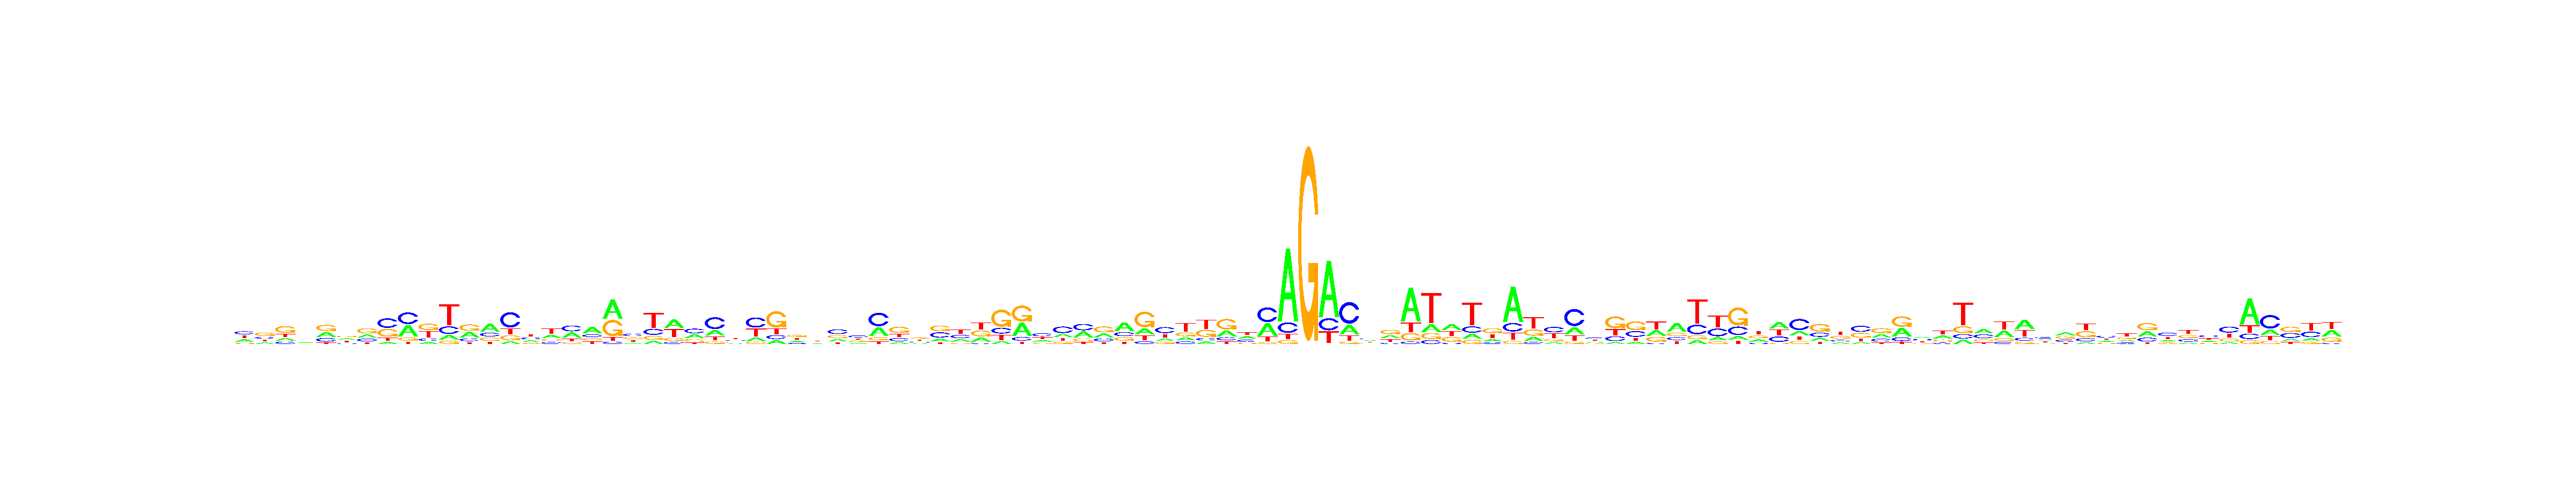

Values plotted in this chart, from the file beside it:
, V1, V2, V3, V4, V5, V6, V7, V8, V9, V10, V11, V12, V13, V14, V15, V16, V17, V18, V19, V20, V21, V22, V23
A, 0.2638, 0.1769, 0.181, 0.2634, 0.3139, 0.2899, 0.2418, 0.09071, 0.3941, 0.1144, 0.1255, 0.3379, 0.4649, 0.0931, 0.2501, 0.2597, 0.3429, 0.4548, 0.4665, 0.1347, 0.1107, 0.3984, 0.2985
C, 0.3162, 0.2099, 0.1518, 0.2703, 0.2259, 0.1423, 0.2172, 0.4229, 0.4102, 0.1451, 0.2068, 0.1626, 0.2166, 0.5338, 0.2973, 0.1555, 0.383, 0.1944, 0.05532, 0.3524, 0.215, 0.08986, 0.3808
G, 0.1067, 0.4051, 0.4569, 0.2024, 0.3785, 0.3077, 0.4191, 0.3448, 0.1171, 0.3713, 0.09304, 0.3923, 0.1956, 0.1766, 0.132, 0.1623, 0.1184, 0.1758, 0.3928, 0.2706, 0.1428, 0.1488, 0.2113
T, 0.3132, 0.208, 0.2103, 0.2638, 0.08165, 0.26, 0.1219, 0.1416, 0.07854, 0.3692, 0.5746, 0.1072, 0.1228, 0.1965, 0.3207, 0.4225, 0.1557, 0.175, 0.08539, 0.2423, 0.5315, 0.3629, 0.1094
